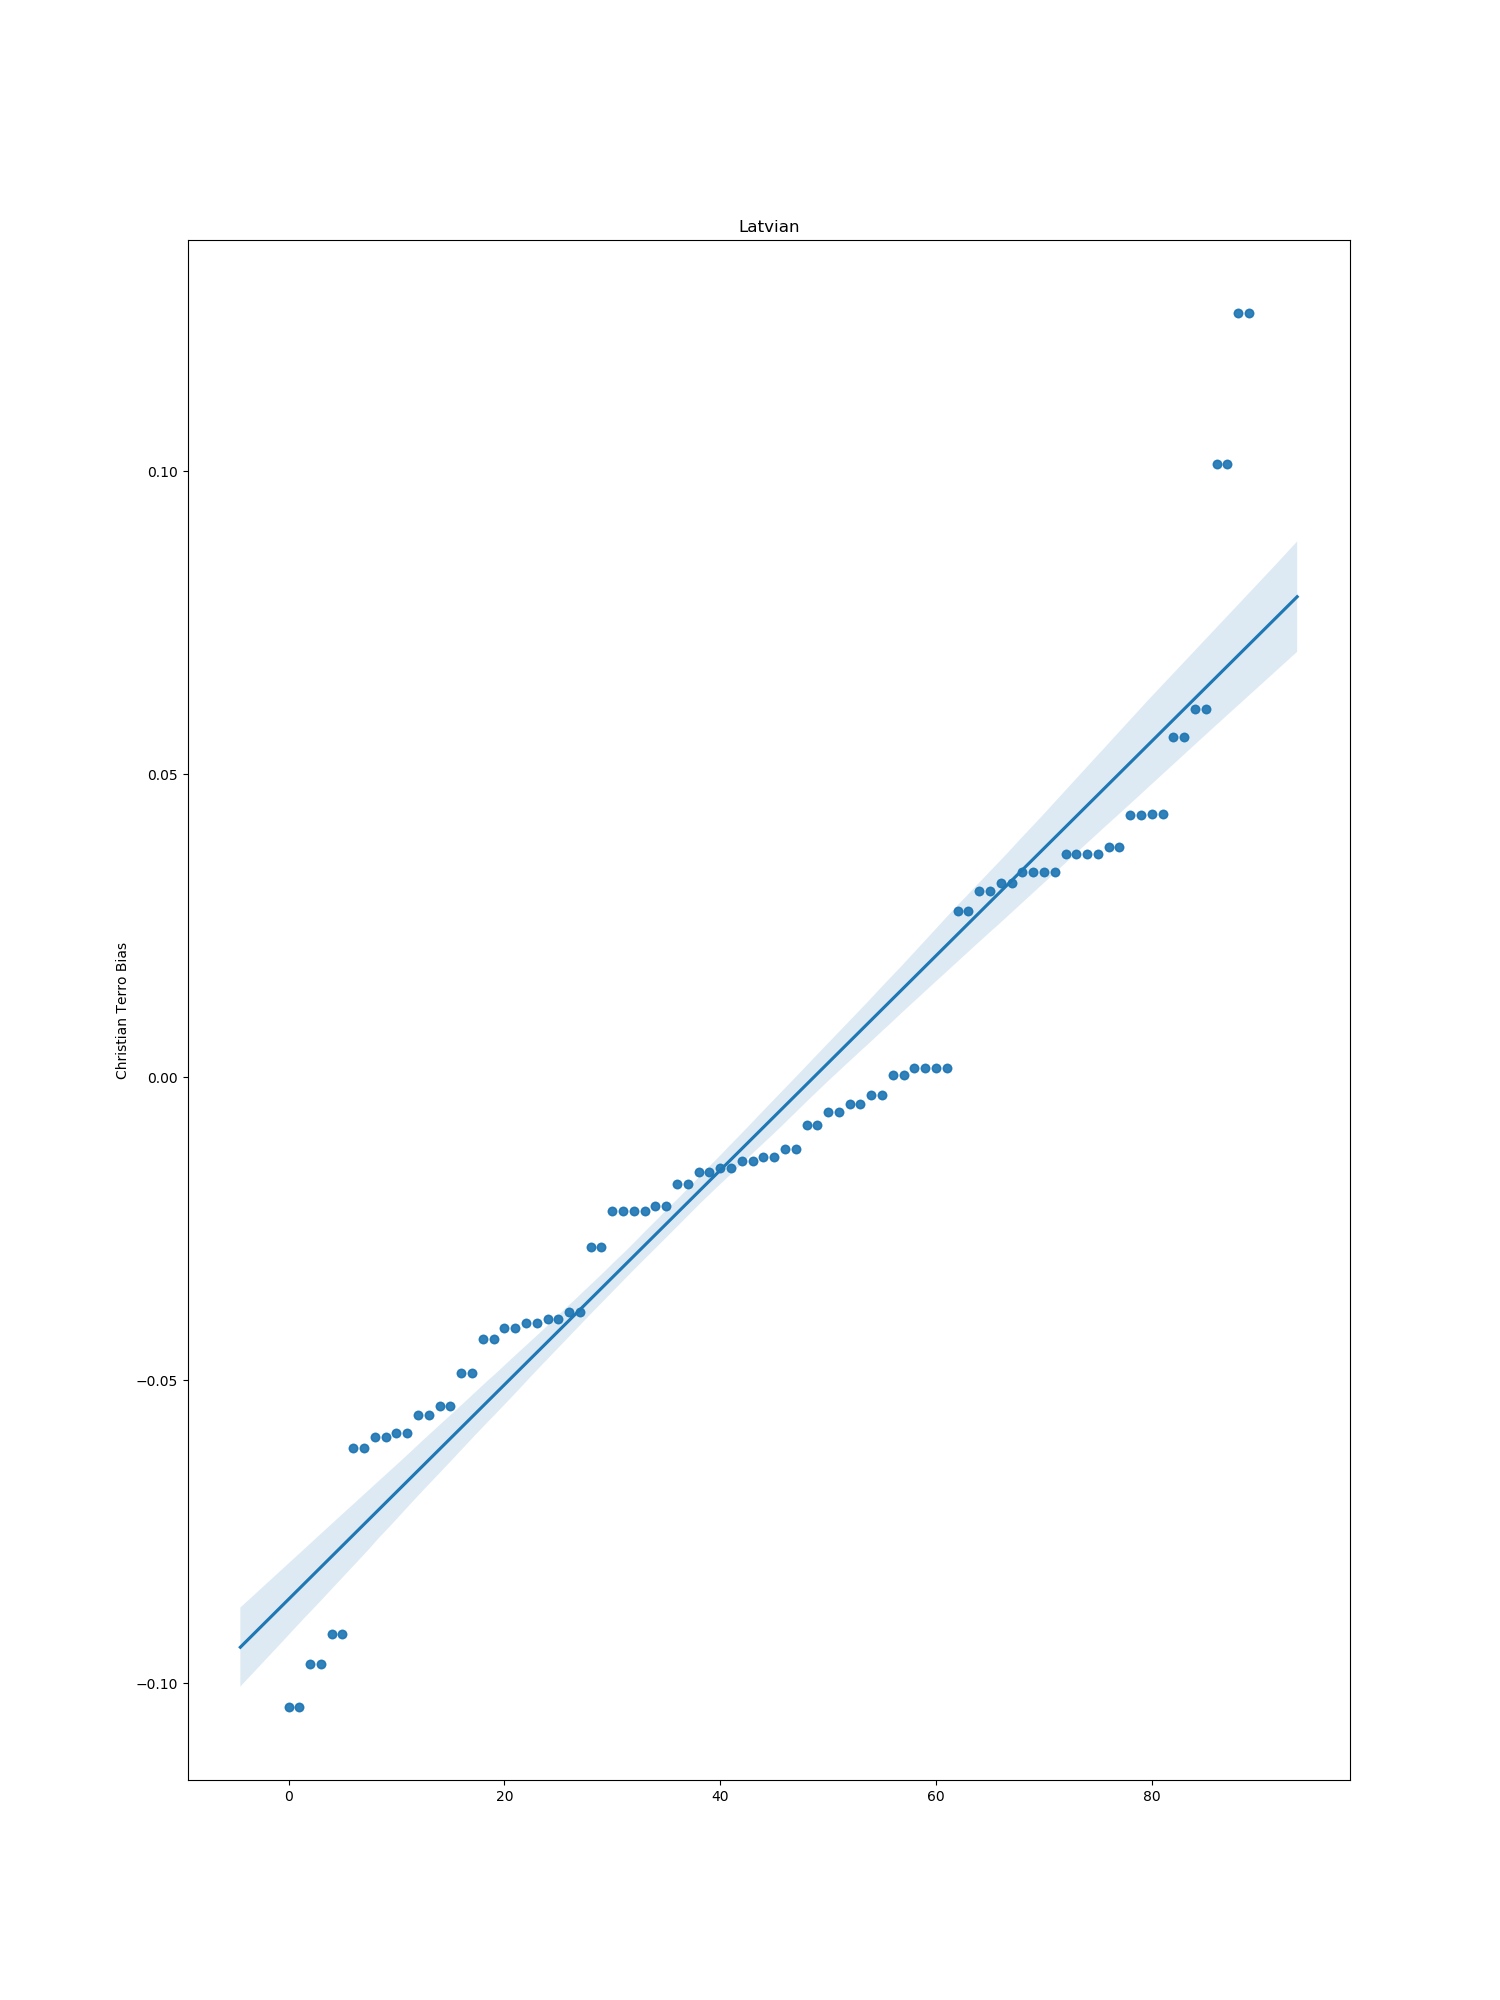

The table this chart was drawn from, first rows:
index, bias
0, -0.04886
1, -0.01758
2, 0.03392
3, -0.01489
4, 0.03687
5, 0.0003026
6, 0.02739
7, -0.05873
8, 0.0321
9, -0.002975
10, -0.03878
11, -0.007951
12, -0.05568
13, -0.02802
14, 0.05612
16, -0.1039
17, 0.03392
18, 0.0434
19, 0.03687
20, -0.004386
21, -0.04143
22, -0.01569
23, 0.06082
25, -0.0221
26, -0.09683
27, -0.01317
28, -0.005698
29, 0.03796
30, 0.1261
31, -0.02127
32, -0.01186
33, -0.04056
34, -0.02201
35, 0.04336
37, 0.001481
38, -0.05933
39, 0.1012
40, -0.03996
41, -0.04317
42, -0.09181
43, 0.001481
44, -0.06111
45, -0.01388
46, 0.03082
47, -0.05416
